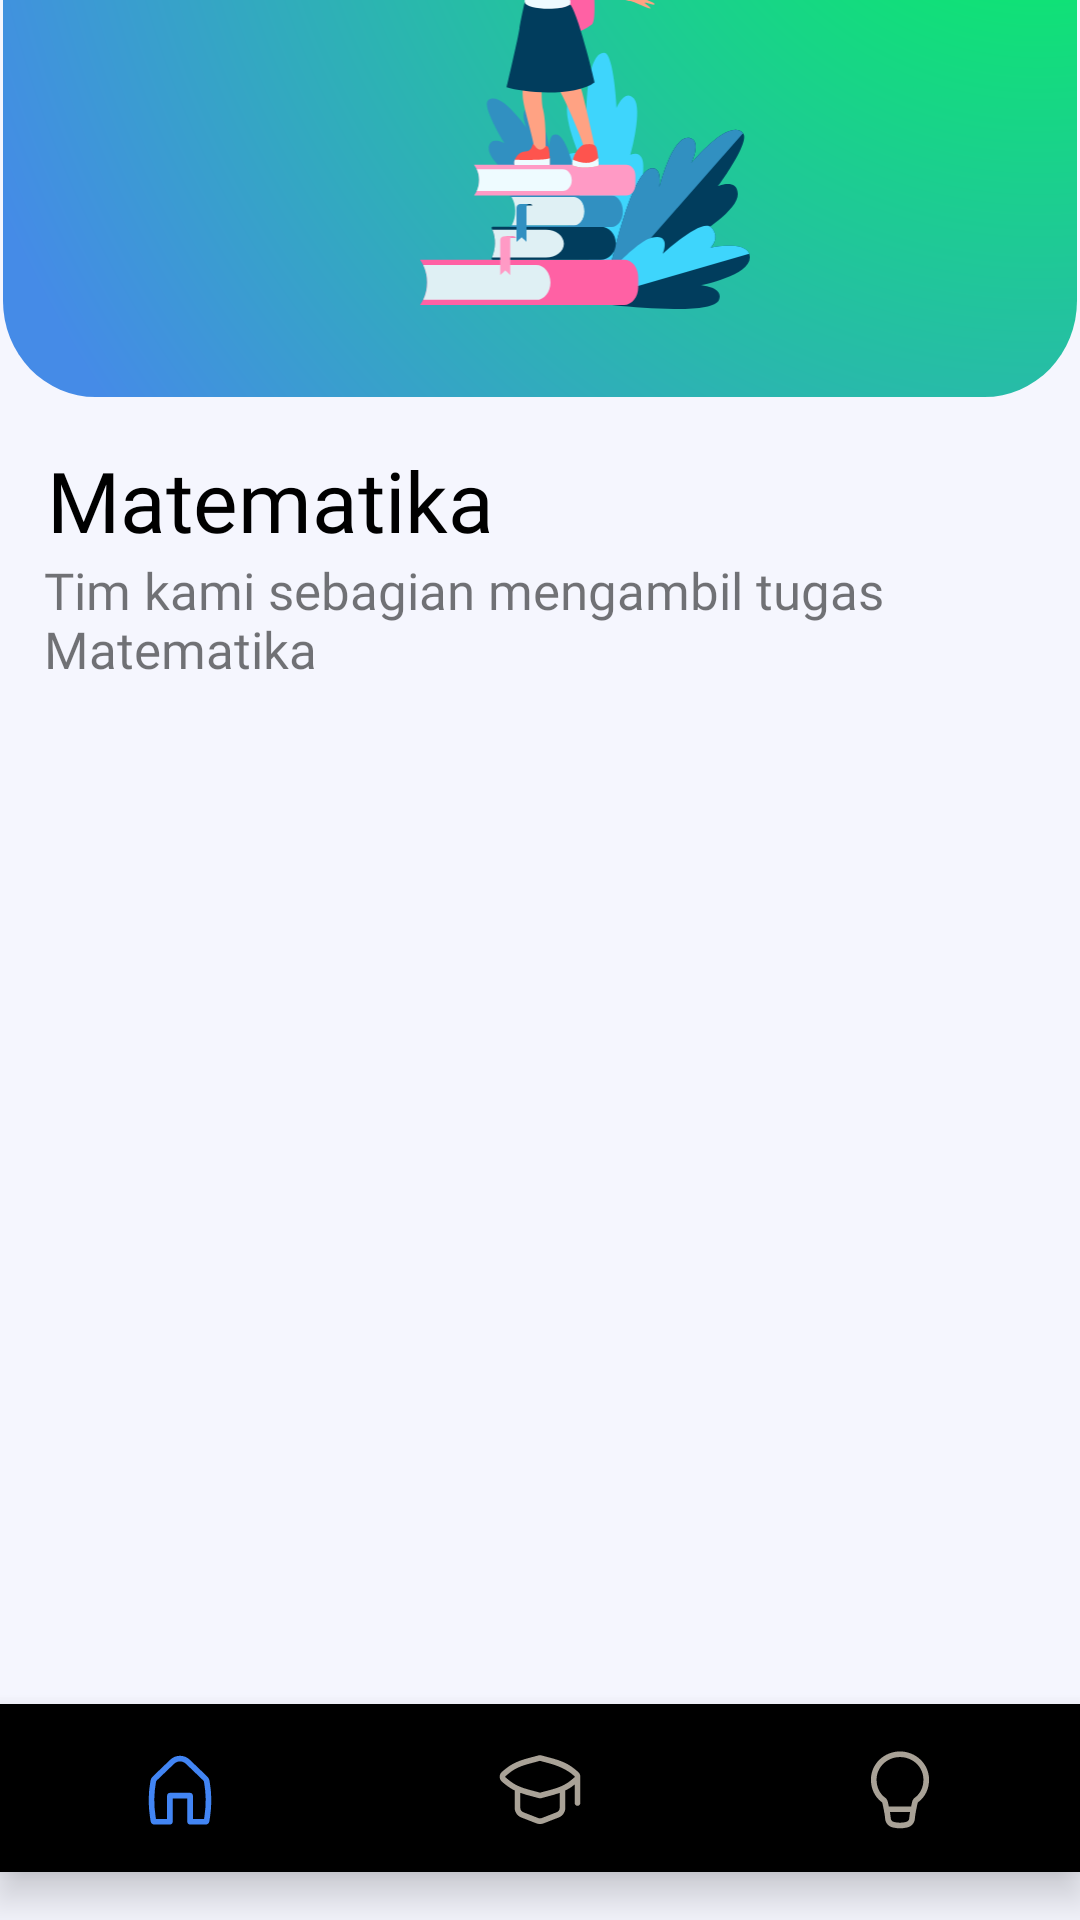

This screen was rendered from an Android layout file. Write that file and the resources it references.
<!-- AndroidManifest.xml: application theme Theme.SuksesDidikan -->
<!-- res/layout/activity_kursus.xml -->
<?xml version="1.0" encoding="utf-8"?>
<androidx.constraintlayout.widget.ConstraintLayout xmlns:android="http://schemas.android.com/apk/res/android"
    xmlns:app="http://schemas.android.com/apk/res-auto"
    xmlns:tools="http://schemas.android.com/tools"
    android:layout_width="match_parent"
    android:layout_height="match_parent"
    android:background="@color/whitebg"
    tools:context=".view.KursusActivity">

    <ImageView
        android:id="@+id/back"
        android:layout_width="41dp"
        android:layout_height="39dp"
        android:layout_marginTop="30dp"
        android:src="@drawable/caret_left"
        app:layout_constraintBottom_toTopOf="@+id/imageView10"
        app:layout_constraintEnd_toStartOf="@+id/tv_matapelajaran"
        app:layout_constraintHorizontal_bias="0.17"
        app:layout_constraintStart_toStartOf="parent"
        app:layout_constraintTop_toTopOf="parent"
        app:layout_constraintVertical_bias="0.0" />

    <TextView
        android:id="@+id/tv_matapelajaran"
        android:layout_width="wrap_content"
        android:layout_height="wrap_content"
        android:layout_marginTop="36dp"
        android:fontFamily="@font/opensansbold"
        android:text="Matematika"
        android:textColor="@color/black"
        android:textSize="20sp"
        app:layout_constraintBottom_toTopOf="@+id/imageView10"
        app:layout_constraintEnd_toEndOf="parent"
        app:layout_constraintHorizontal_bias="0.498"
        app:layout_constraintStart_toStartOf="parent"
        app:layout_constraintTop_toTopOf="parent"
        app:layout_constraintVertical_bias="0.0" />

    <ImageView
        android:id="@+id/imageView10"
        android:layout_width="358dp"
        android:layout_height="224dp"
        android:layout_marginBottom="508dp"
        android:background="@drawable/cv_home"
        app:layout_constraintBottom_toBottomOf="parent"
        app:layout_constraintEnd_toEndOf="parent"
        app:layout_constraintHorizontal_bias="0.485"
        app:layout_constraintStart_toStartOf="parent" />

    <ImageView
        android:id="@+id/avatar"
        android:layout_width="260dp"
        android:layout_height="178dp"
        android:src="@drawable/group_1"
        app:layout_constraintBottom_toBottomOf="@+id/imageView10"
        app:layout_constraintEnd_toEndOf="@+id/imageView10"
        app:layout_constraintStart_toStartOf="@+id/imageView10"
        app:layout_constraintTop_toTopOf="@+id/imageView10"
        app:layout_constraintVertical_bias="0.365" />

    <TextView
        android:id="@+id/tv_kursus"
        android:layout_width="wrap_content"
        android:layout_height="wrap_content"
        android:layout_marginStart="15dp"
        android:layout_marginTop="16dp"
        android:fontFamily="@font/opensansbold"
        android:text="Matematika"
        android:textColor="@color/black"
        android:textSize="28sp"
        app:layout_constraintEnd_toEndOf="parent"
        app:layout_constraintHorizontal_bias="0.004"
        app:layout_constraintStart_toStartOf="parent"
        app:layout_constraintTop_toBottomOf="@+id/imageView10" />


    <TextView
        android:id="@+id/tv_description"
        android:layout_width="353dp"
        android:layout_height="49dp"
        android:layout_marginStart="15dp"
        android:fontFamily="@font/opensansregular"
        android:text="Tim kami sebagian mengambil tugas Matematika"
        android:textSize="17sp"
        app:layout_constraintEnd_toEndOf="parent"
        app:layout_constraintHorizontal_bias="0.08"
        app:layout_constraintStart_toStartOf="parent"
        app:layout_constraintTop_toBottomOf="@+id/tv_kursus" />

    <androidx.recyclerview.widget.RecyclerView
        android:id="@+id/rvBab"
        android:layout_width="wrap_content"
        android:layout_height="wrap_content"
        android:layout_marginStart="15dp"
        app:layout_constraintBottom_toTopOf="@+id/bottomNavigation"
        app:layout_constraintEnd_toEndOf="parent"
        app:layout_constraintHorizontal_bias="0.0"
        app:layout_constraintStart_toStartOf="parent"
        app:layout_constraintTop_toBottomOf="@+id/tv_description"
        app:layout_constraintVertical_bias="0.0"
        tools:itemCount="4"
        tools:listitem="@layout/item_bab" />

    <com.google.android.material.bottomnavigation.BottomNavigationView
        android:id="@+id/bottomNavigation"
        android:layout_width="match_parent"
        android:layout_height="wrap_content"
        android:layout_alignParentBottom="true"
        android:layout_marginBottom="16dp"
        android:background="@drawable/bottom_background"
        android:elevation="2dp"
        app:itemIconSize="30dp"
        app:itemIconTint="@drawable/item_selector"
        app:itemRippleColor="@android:color/transparent"
        app:labelVisibilityMode="unlabeled"
        app:layout_constraintBottom_toBottomOf="parent"
        app:layout_constraintEnd_toEndOf="parent"
        app:layout_constraintHorizontal_bias="0.0"
        app:layout_constraintStart_toStartOf="parent"
        app:menu="@menu/bottom_nav_menu" />


</androidx.constraintlayout.widget.ConstraintLayout>
<!-- res/layout/item_bab.xml (included above) -->
<?xml version="1.0" encoding="utf-8"?>
<androidx.cardview.widget.CardView xmlns:android="http://schemas.android.com/apk/res/android"
    xmlns:app="http://schemas.android.com/apk/res-auto"
    xmlns:tools="http://schemas.android.com/tools"
    android:layout_width="match_parent"
    android:layout_height="wrap_content"
    android:layout_marginBottom="12dp"
    android:background="@color/whitebg"
    app:cardCornerRadius="10dp"
    app:cardElevation="0dp">

    <RelativeLayout
        android:layout_width="match_parent"
        android:layout_height="wrap_content"
        android:background="@color/whitebg">

        <ImageView
            android:id="@+id/avatar"
            android:layout_width="49dp"
            android:layout_height="49dp"
            android:src="@drawable/ic_univ" />

        <TextView
            android:id="@+id/kursus"
            android:layout_width="300dp"
            android:layout_height="wrap_content"
            android:layout_alignParentTop="true"
            android:layout_marginLeft="19dp"
            android:layout_marginTop="16dp"
            android:layout_toRightOf="@id/avatar"
            android:fontFamily="@font/opensansbold"
            android:text="Bab Trigonometri"
            android:textColor="@color/black" />

    </RelativeLayout>

</androidx.cardview.widget.CardView>
<!-- resources referenced by this layout -->
<resources>
  <color name="black">#FF000000</color>
  <color name="whitebg">#F5F6FE</color>
  <!-- drawable caret_left (drawable) -->
  <vector xmlns:android="http://schemas.android.com/apk/res/android"
      android:width="24dp"
      android:height="24dp"
      android:viewportWidth="24"
      android:viewportHeight="24">
    <path
        android:pathData="M14.03,7.47C14.323,7.763 14.323,8.237 14.03,8.53L10.561,12L14.03,15.47C14.323,15.763 14.323,16.237 14.03,16.53C13.737,16.823 13.263,16.823 12.97,16.53L8.97,12.53C8.677,12.237 8.677,11.763 8.97,11.47L12.97,7.47C13.263,7.177 13.737,7.177 14.03,7.47Z"
        android:fillColor="#000000"
        android:fillType="evenOdd"/>
  </vector>
  <!-- drawable cv_home (drawable) -->
  <vector xmlns:android="http://schemas.android.com/apk/res/android"
      xmlns:aapt="http://schemas.android.com/aapt"
      android:width="348dp"
      android:height="210dp"
      android:viewportWidth="348"
      android:viewportHeight="210">
    <path
        android:pathData="M30,0L318,0A30,30 0,0 1,348 30L348,180A30,30 0,0 1,318 210L30,210A30,30 0,0 1,0 180L0,30A30,30 0,0 1,30 0z">
      <aapt:attr name="android:fillColor">
        <gradient 
            android:centerX="335.39"
            android:centerY="0"
            android:gradientRadius="424.01"
            android:type="radial">
          <item android:offset="0" android:color="#FF00FB55"/>
          <item android:offset="0.87" android:color="#FF458BE7"/>
        </gradient>
      </aapt:attr>
    </path>
  </vector>
  <!-- drawable group_1: vector/xml drawable (drawable, 15651 chars, omitted) -->
  <!-- drawable ic_univ: vector/xml drawable (drawable, 2196 chars, omitted) -->
  <!-- drawable item_selector (drawable) -->
  <?xml version="1.0" encoding="utf-8"?>
  <selector xmlns:android="http://schemas.android.com/apk/res/android">
      <item
          android:state_selected="true"
          android:color="@color/bluebg"/>
      <item
          android:state_selected="false"
          android:color="@color/gray"/>
  </selector>
  <style name="Theme.SuksesDidikan" parent="Theme.MaterialComponents.DayNight.NoActionBar">
          
          <item name="colorPrimary">@color/black</item>
  
          
          <item name="colorOnSecondary">@color/black</item>
  
          
          <item name="android:statusBarColor">#418698</item>
  
          
      </style>
  <color name="bluebg">#4285F4</color>
  <color name="gray">#A9A297</color>
</resources>
